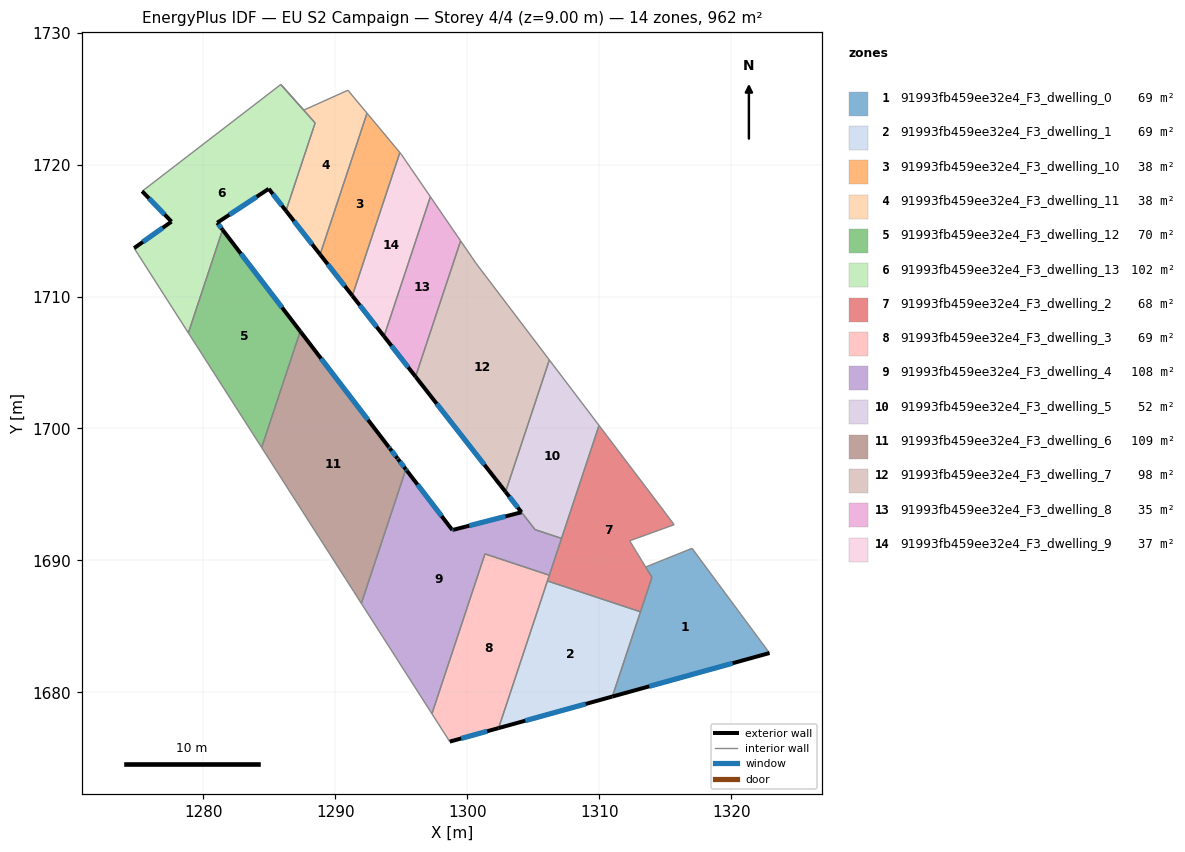
=== STOREY PLAN SPEC (per zone: floor XY polygon, exterior-wall plan segments, windows/doors) ===
zone 1: 91993fb459ee32e4_F3_dwelling_0  (69.1 m²)
  floor: (1317.04, 1690.92) (1322.91, 1682.99) (1311.00, 1679.69) (1314.00, 1688.72) (1313.52, 1689.50)
  exterior wall: (1311.00, 1679.69) – (1322.91, 1682.99)  [12.4 m]
    window: (1313.80, 1680.46) – (1320.11, 1682.21)  [10.4 m²]
  interior walls: 5
zone 2: 91993fb459ee32e4_F3_dwelling_1  (68.8 m²)
  floor: (1313.13, 1686.11) (1311.00, 1679.69) (1302.38, 1677.30) (1306.08, 1688.45)
  exterior wall: (1302.38, 1677.30) – (1311.00, 1679.69)  [8.9 m]
    window: (1304.40, 1677.86) – (1308.98, 1679.13)  [7.5 m²]
  interior walls: 3
zone 3: 91993fb459ee32e4_F3_dwelling_10  (37.5 m²)
  floor: (1292.41, 1723.89) (1294.90, 1720.91) (1291.30, 1710.06) (1288.86, 1713.18)
  exterior wall: (1288.86, 1713.18) – (1291.30, 1710.06)  [4.0 m]
    window: (1289.43, 1712.45) – (1290.73, 1710.79)  [3.3 m²]
  interior walls: 3
zone 4: 91993fb459ee32e4_F3_dwelling_11  (38.2 m²)
  floor: (1290.96, 1725.63) (1292.41, 1723.89) (1288.86, 1713.18) (1286.27, 1716.49) (1288.48, 1723.15) (1285.88, 1726.07) (1287.62, 1724.12)
  exterior wall: (1286.27, 1716.49) – (1288.86, 1713.18)  [4.2 m]
    window: (1286.88, 1715.71) – (1288.25, 1713.96)  [3.5 m²]
  interior walls: 6
zone 5: 91993fb459ee32e4_F3_dwelling_12  (70.1 m²)
  floor: (1281.47, 1715.06) (1287.35, 1707.37) (1284.43, 1698.56) (1278.87, 1707.24)
  exterior wall: (1287.35, 1707.37) – (1281.47, 1715.06)  [9.7 m]
    window: (1285.97, 1709.17) – (1282.85, 1713.25)  [8.2 m²]
  interior walls: 3
zone 6: 91993fb459ee32e4_F3_dwelling_13  (101.6 m²)
  floor: (1285.88, 1726.06) (1288.48, 1723.15) (1286.27, 1716.49) (1284.97, 1718.16) (1281.06, 1715.59) (1281.47, 1715.06) (1278.87, 1707.24) (1274.77, 1713.67) (1277.60, 1715.67) (1275.37, 1717.98)
  exterior wall: (1281.06, 1715.59) – (1284.97, 1718.16)  [4.7 m]
    window: (1281.98, 1716.19) – (1284.05, 1717.56)  [3.9 m²]
  exterior wall: (1281.47, 1715.06) – (1281.06, 1715.59)  [0.7 m]
    window: (1281.37, 1715.18) – (1281.16, 1715.46)  [0.6 m²]
  exterior wall: (1277.60, 1715.67) – (1274.77, 1713.67)  [3.5 m]
    window: (1276.93, 1715.20) – (1275.43, 1714.14)  [2.9 m²]
  exterior wall: (1275.37, 1717.98) – (1277.60, 1715.67)  [3.2 m]
    window: (1275.89, 1717.44) – (1277.07, 1716.22)  [2.7 m²]
  exterior wall: (1284.97, 1718.16) – (1286.27, 1716.49)  [2.1 m]
    window: (1285.27, 1717.77) – (1285.96, 1716.88)  [1.8 m²]
  interior walls: 5
zone 7: 91993fb459ee32e4_F3_dwelling_2  (68.4 m²)
  floor: (1309.99, 1700.23) (1314.58, 1694.18) (1315.68, 1692.71) (1312.31, 1691.49) (1314.00, 1688.72) (1313.13, 1686.11) (1306.08, 1688.45)
  interior walls: 9
zone 8: 91993fb459ee32e4_F3_dwelling_3  (68.7 m²)
  floor: (1306.22, 1688.88) (1302.38, 1677.30) (1298.68, 1676.28) (1297.33, 1678.39) (1301.35, 1690.50)
  exterior wall: (1298.68, 1676.28) – (1302.38, 1677.30)  [3.8 m]
    window: (1299.55, 1676.52) – (1301.51, 1677.06)  [3.2 m²]
  interior walls: 5
zone 9: 91993fb459ee32e4_F3_dwelling_4  (108.4 m²)
  floor: (1304.11, 1693.65) (1305.14, 1692.34) (1307.15, 1691.67) (1306.22, 1688.88) (1301.35, 1690.50) (1297.33, 1678.39) (1292.05, 1686.64) (1291.98, 1686.75) (1295.35, 1696.91) (1295.43, 1696.81) (1298.87, 1692.30) (1298.94, 1692.32)
  exterior wall: (1304.11, 1693.65) – (1298.94, 1692.32)  [5.3 m]
    window: (1302.90, 1693.34) – (1300.16, 1692.64)  [4.5 m²]
  exterior wall: (1295.43, 1696.81) – (1295.35, 1696.91)  [0.1 m]
    window: (1295.41, 1696.83) – (1295.37, 1696.88)  [0.1 m²]
  exterior wall: (1298.87, 1692.30) – (1295.43, 1696.81)  [5.7 m]
    window: (1298.06, 1693.36) – (1296.24, 1695.75)  [4.8 m²]
  exterior wall: (1298.94, 1692.32) – (1298.87, 1692.30)  [0.1 m]
    window: (1298.93, 1692.32) – (1298.89, 1692.31)  [0.1 m²]
  interior walls: 8
zone 10: 91993fb459ee32e4_F3_dwelling_5  (52.3 m²)
  floor: (1306.22, 1705.19) (1309.99, 1700.23) (1307.15, 1691.67) (1305.14, 1692.34) (1302.91, 1695.20)
  exterior wall: (1302.91, 1695.20) – (1304.12, 1693.65)  [2.0 m]
    window: (1303.19, 1694.84) – (1303.83, 1694.02)  [1.7 m²]
  interior walls: 5
zone 11: 91993fb459ee32e4_F3_dwelling_6  (108.8 m²)
  floor: (1287.35, 1707.37) (1294.07, 1698.59) (1294.14, 1698.49) (1294.73, 1697.72) (1294.77, 1697.67) (1295.35, 1696.91) (1291.98, 1686.75) (1291.43, 1687.61) (1291.39, 1687.67) (1290.84, 1688.54) (1290.77, 1688.64) (1284.43, 1698.56)
  exterior wall: (1294.07, 1698.59) – (1287.35, 1707.37)  [11.1 m]
    window: (1292.49, 1700.65) – (1288.93, 1705.30)  [9.3 m²]
  exterior wall: (1294.14, 1698.49) – (1294.07, 1698.59)  [0.1 m]
    window: (1294.12, 1698.51) – (1294.08, 1698.56)  [0.1 m²]
  exterior wall: (1294.73, 1697.72) – (1294.14, 1698.49)  [1.0 m]
    window: (1294.59, 1697.90) – (1294.28, 1698.31)  [0.8 m²]
  exterior wall: (1294.77, 1697.67) – (1294.73, 1697.72)  [0.1 m]
    window: (1294.76, 1697.69) – (1294.74, 1697.71)  [0.1 m²]
  exterior wall: (1295.35, 1696.91) – (1294.77, 1697.67)  [1.0 m]
    window: (1295.22, 1697.09) – (1294.90, 1697.49)  [0.8 m²]
  interior walls: 7
zone 12: 91993fb459ee32e4_F3_dwelling_7  (98.1 m²)
  floor: (1300.67, 1712.52) (1306.22, 1705.19) (1302.91, 1695.20) (1296.09, 1703.93) (1299.50, 1714.22)
  exterior wall: (1296.09, 1703.93) – (1302.91, 1695.20)  [11.1 m]
    window: (1297.69, 1701.88) – (1301.31, 1697.25)  [9.3 m²]
  interior walls: 4
zone 13: 91993fb459ee32e4_F3_dwelling_8  (35.5 m²)
  floor: (1297.21, 1717.56) (1299.50, 1714.22) (1296.09, 1703.93) (1293.70, 1706.98)
  exterior wall: (1293.70, 1706.98) – (1296.09, 1703.93)  [3.9 m]
    window: (1294.26, 1706.26) – (1295.53, 1704.64)  [3.3 m²]
  interior walls: 3
zone 14: 91993fb459ee32e4_F3_dwelling_9  (36.7 m²)
  floor: (1294.99, 1720.80) (1297.21, 1717.56) (1293.70, 1706.98) (1291.30, 1710.06) (1294.90, 1720.91)
  exterior wall: (1291.30, 1710.06) – (1293.70, 1706.98)  [3.9 m]
    window: (1291.86, 1709.33) – (1293.14, 1707.70)  [3.3 m²]
  interior walls: 4

=== DERIVED (storey summary) ===
Building: EU S2 Campaign
Storey: 4 of 4  (floor level z = 9.00 m)
Storey gross floor area: 962.2 m²
Zones on this storey: 14
  - 91993fb459ee32e4_F3_dwelling_0: floor 69.1 m²; exterior wall 12.4 m (37.1 m²); 1 window(s) 10.4 m²; WWR 28.1%
  - 91993fb459ee32e4_F3_dwelling_1: floor 68.8 m²; exterior wall 8.9 m (26.8 m²); 1 window(s) 7.5 m²; WWR 28.1%
  - 91993fb459ee32e4_F3_dwelling_10: floor 37.5 m²; exterior wall 4.0 m (11.9 m²); 1 window(s) 3.3 m²; WWR 28.1%
  - 91993fb459ee32e4_F3_dwelling_11: floor 38.2 m²; exterior wall 4.2 m (12.6 m²); 1 window(s) 3.5 m²; WWR 28.1%
  - 91993fb459ee32e4_F3_dwelling_12: floor 70.1 m²; exterior wall 9.7 m (29.1 m²); 1 window(s) 8.2 m²; WWR 28.1%
  - 91993fb459ee32e4_F3_dwelling_13: floor 101.6 m²; exterior wall 14.1 m (42.4 m²); 5 window(s) 11.9 m²; WWR 28.1%
  - 91993fb459ee32e4_F3_dwelling_2: floor 68.4 m²
  - 91993fb459ee32e4_F3_dwelling_3: floor 68.7 m²; exterior wall 3.8 m (11.5 m²); 1 window(s) 3.2 m²; WWR 28.1%
  - 91993fb459ee32e4_F3_dwelling_4: floor 108.4 m²; exterior wall 11.2 m (33.6 m²); 4 window(s) 9.5 m²; WWR 28.1%
  - 91993fb459ee32e4_F3_dwelling_5: floor 52.3 m²; exterior wall 2.0 m (5.9 m²); 1 window(s) 1.7 m²; WWR 28.1%
  - 91993fb459ee32e4_F3_dwelling_6: floor 108.8 m²; exterior wall 13.2 m (39.5 m²); 5 window(s) 11.1 m²; WWR 28.1%
  - 91993fb459ee32e4_F3_dwelling_7: floor 98.1 m²; exterior wall 11.1 m (33.2 m²); 1 window(s) 9.3 m²; WWR 28.1%
  - 91993fb459ee32e4_F3_dwelling_8: floor 35.5 m²; exterior wall 3.9 m (11.6 m²); 1 window(s) 3.3 m²; WWR 28.1%
  - 91993fb459ee32e4_F3_dwelling_9: floor 36.7 m²; exterior wall 3.9 m (11.7 m²); 1 window(s) 3.3 m²; WWR 28.1%
Zone adjacency (shared interzone walls):
  - 91993fb459ee32e4_F3_dwelling_0 ↔ 91993fb459ee32e4_F3_dwelling_1
  - 91993fb459ee32e4_F3_dwelling_0 ↔ 91993fb459ee32e4_F3_dwelling_2
  - 91993fb459ee32e4_F3_dwelling_1 ↔ 91993fb459ee32e4_F3_dwelling_2
  - 91993fb459ee32e4_F3_dwelling_1 ↔ 91993fb459ee32e4_F3_dwelling_3
  - 91993fb459ee32e4_F3_dwelling_10 ↔ 91993fb459ee32e4_F3_dwelling_11
  - 91993fb459ee32e4_F3_dwelling_10 ↔ 91993fb459ee32e4_F3_dwelling_9
  - 91993fb459ee32e4_F3_dwelling_11 ↔ 91993fb459ee32e4_F3_dwelling_13
  - 91993fb459ee32e4_F3_dwelling_12 ↔ 91993fb459ee32e4_F3_dwelling_13
  - 91993fb459ee32e4_F3_dwelling_12 ↔ 91993fb459ee32e4_F3_dwelling_6
  - 91993fb459ee32e4_F3_dwelling_2 ↔ 91993fb459ee32e4_F3_dwelling_3
  - 91993fb459ee32e4_F3_dwelling_2 ↔ 91993fb459ee32e4_F3_dwelling_4
  - 91993fb459ee32e4_F3_dwelling_2 ↔ 91993fb459ee32e4_F3_dwelling_5
  - 91993fb459ee32e4_F3_dwelling_3 ↔ 91993fb459ee32e4_F3_dwelling_4
  - 91993fb459ee32e4_F3_dwelling_4 ↔ 91993fb459ee32e4_F3_dwelling_5
  - 91993fb459ee32e4_F3_dwelling_4 ↔ 91993fb459ee32e4_F3_dwelling_6
  - 91993fb459ee32e4_F3_dwelling_5 ↔ 91993fb459ee32e4_F3_dwelling_7
  - 91993fb459ee32e4_F3_dwelling_7 ↔ 91993fb459ee32e4_F3_dwelling_8
  - 91993fb459ee32e4_F3_dwelling_8 ↔ 91993fb459ee32e4_F3_dwelling_9